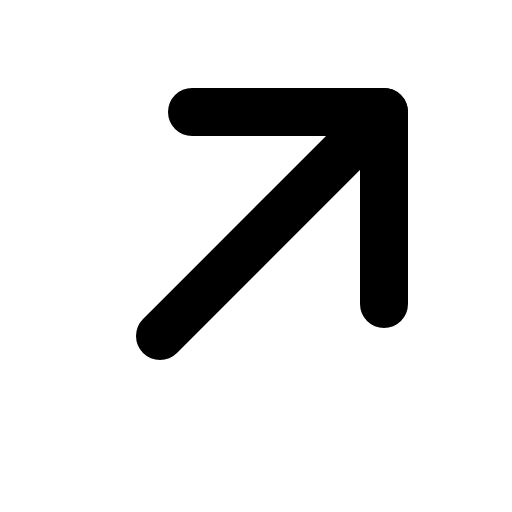
t = 0.00 s
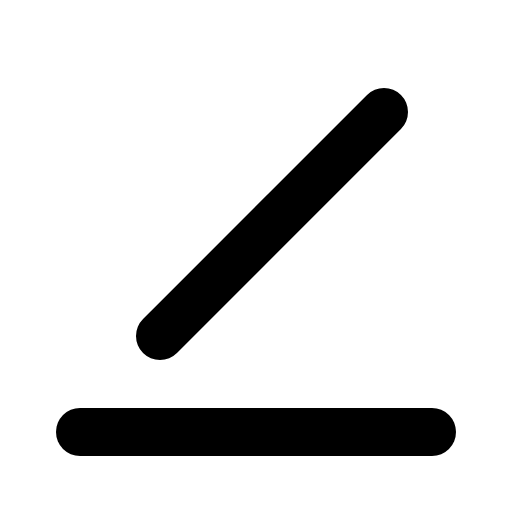
t = 0.60 s
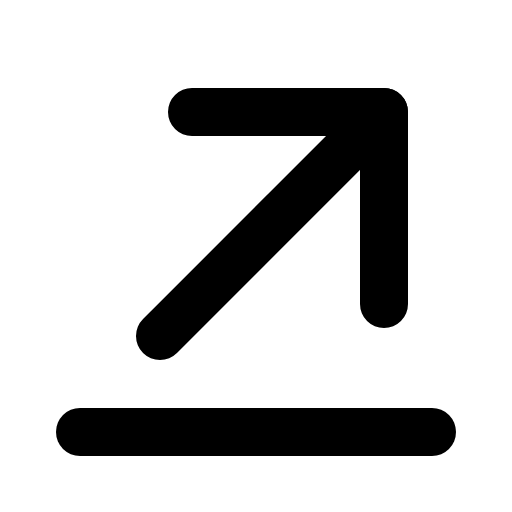
t = 1.35 s
t = 1.73 s: frame unchanged from t = 1.35 s, image omitted
t = 2.48 s: frame unchanged from t = 1.35 s, image omitted
t = 2.85 s: frame unchanged from t = 1.35 s, image omitted

The animated SVG that drew these frames (rendered in a browser with its animation timeline set to each time). Animation: 1 CSS @keyframes rule; one cycle of 3.60 s, repeats indefinitely.

<svg xmlns="http://www.w3.org/2000/svg" viewBox="0 0 256 256">
  <style>
    .draw-line {
      stroke-dasharray: 2000;
      stroke-dashoffset: 0;
    }
    svg:hover .draw-line {
      animation: phosphor-draw-in 3s ease-in-out infinite alternate;
    }
    @keyframes phosphor-draw-in {
      0%   { stroke-dashoffset: 2000; }
      50%  { stroke-dashoffset: 0; }
      100% { stroke-dashoffset: 0; }
    }
  </style><rect width="256" height="256" fill="none"/><line x1="40" y1="216" x2="216" y2="216" fill="none" stroke="currentColor" stroke-linecap="round" stroke-linejoin="round" stroke-width="24" class="draw-line" pathLength="1" style="animation-delay: 0s"/><line x1="80" y1="168" x2="192" y2="56" fill="none" stroke="currentColor" stroke-linecap="round" stroke-linejoin="round" stroke-width="24" class="draw-line" pathLength="1" style="animation-delay: 0.3s"/><polyline points="96 56 192 56 192 152" fill="none" stroke="currentColor" stroke-linecap="round" stroke-linejoin="round" stroke-width="24" class="draw-line" pathLength="1" style="animation-delay: 0.6s"/></svg>
